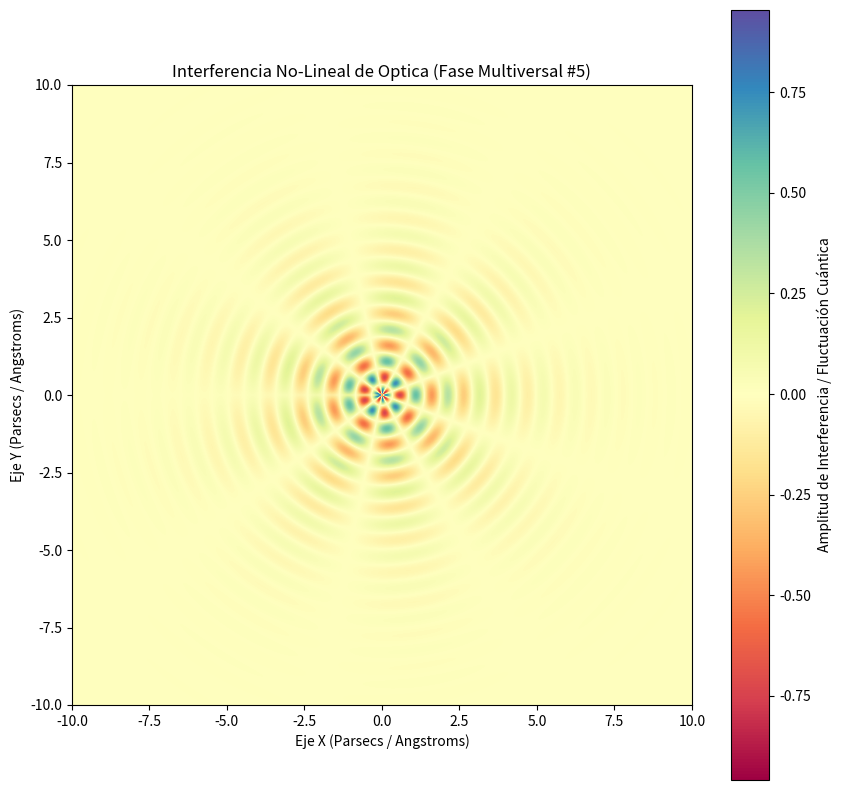

Generate this figure with matplotlib:
%matplotlib inline
# Simulación Multiversal: Optica - Variante 5
import numpy as np
import matplotlib.pyplot as plt

# Parámetros Físicos No-Lineales
omega_1 = 6.094
omega_2 = 4.419
lambda_decay = 0.505
phase_shift = 1.09

x = np.linspace(-10, 10, 800)
y = np.linspace(-10, 10, 800)
X, Y = np.meshgrid(x, y)

# Dinámica de Fluidos / Campos Tensor-Escalares (Fase Multiversal)
R = np.sqrt(X**2 + Y**2) + 1e-5
Z = (np.sin(omega_1 * R + phase_shift) * np.cos(omega_2 * np.arctan2(Y, X))) * np.exp(-lambda_decay * R)

plt.figure(figsize=(10, 10))
plt.imshow(Z, cmap='Spectral', extent=[-10, 10, -10, 10], origin='lower')
plt.colorbar(label='Amplitud de Interferencia / Fluctuación Cuántica')
plt.title(r'Interferencia No-Lineal de Optica (Fase Multiversal #5)')
plt.xlabel('Eje X (Parsecs / Angstroms)')
plt.ylabel('Eje Y (Parsecs / Angstroms)')
plt.show()
